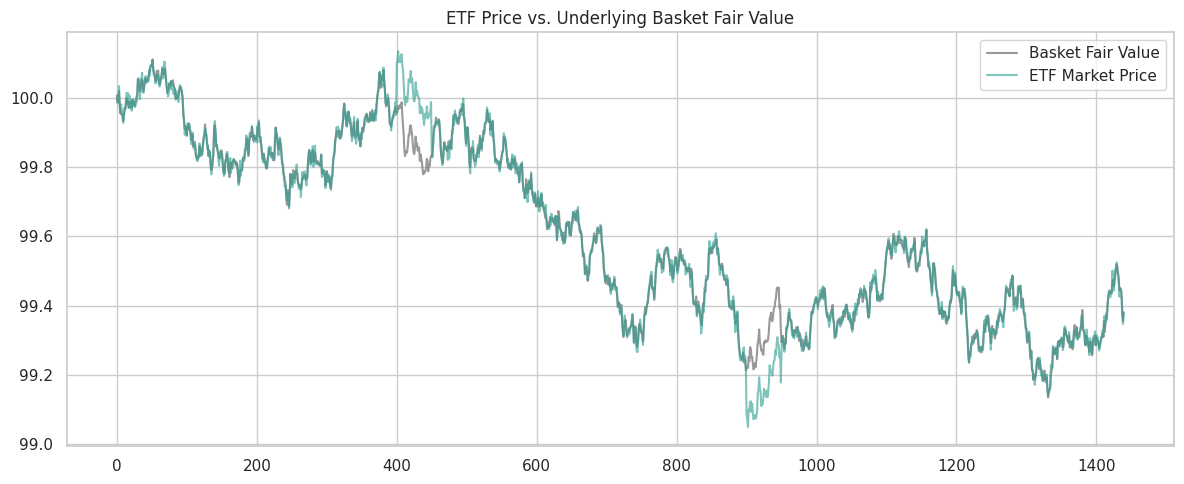
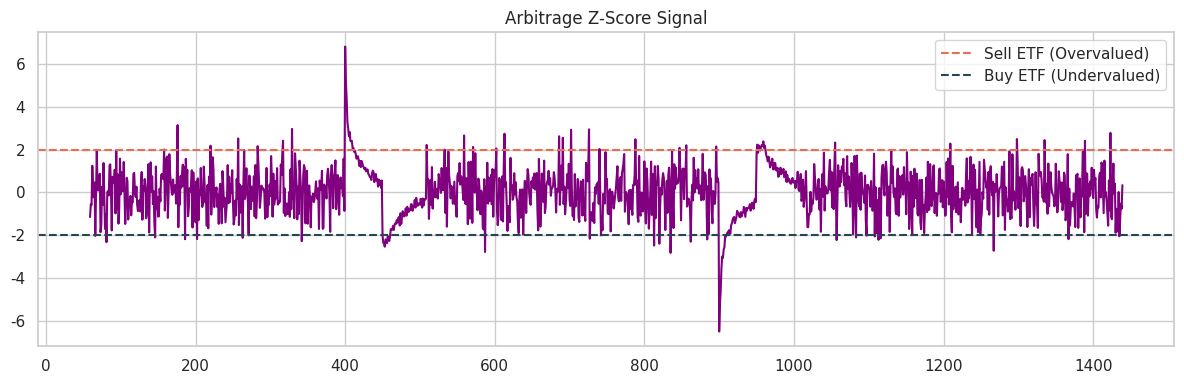
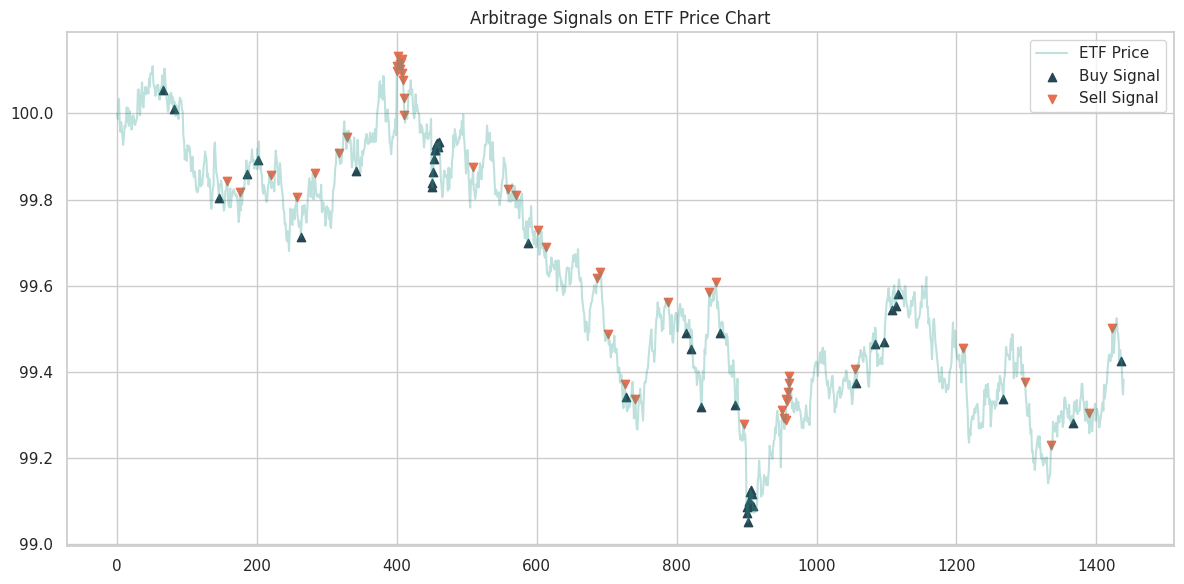

Reproduce these figures in Python, in order. (Note: this script raises an exception after producing the figures.)
# Requires: numpy>=1.24, pandas>=2.0, scikit-learn>=1.3, matplotlib>=3.7, seaborn>=0.13

import numpy as np
import pandas as pd
import matplotlib.pyplot as plt
import seaborn as sns

sns.set_theme(style="whitegrid")

RANDOM_SEED = 42
RNG = np.random.default_rng(RANDOM_SEED)
plt.rcParams["figure.figsize"] = (10, 6)

print("Environment ready.")


n_minutes = 1440 # One full trading day (approx)
rng = RNG

# 1. Simulate the Basket "Fair Value" (Random Walk)
basket_returns = rng.normal(0, 0.0002, n_minutes)
basket_price = 100 * np.exp(np.cumsum(basket_returns))

# 2. Simulate the ETF Price (Follows basket + small noise + arbitrage gaps)
etf_price = basket_price.copy() + rng.normal(0, 0.01, n_minutes)

# Add artificial arbitrage opportunities (ETF drifts away)
etf_price[400:450] += 0.15 # ETF becomes overvalued
etf_price[900:950] -= 0.15 # ETF becomes undervalued

df = pd.DataFrame({
    'minute': range(n_minutes),
    'basket_price': basket_price,
    'etf_price': etf_price
})

plt.figure(figsize=(12, 5))
plt.plot(df['basket_price'], label='Basket Fair Value', color='gray', alpha=0.8)
plt.plot(df['etf_price'], label='ETF Market Price', color='#2A9D8F', alpha=0.6)
plt.title('ETF Price vs. Underlying Basket Fair Value')
plt.legend()
plt.tight_layout()
plt.show()
plt.close()

df['basis'] = df['etf_price'] - df['basket_price']

# Calculate rolling Z-Score
window = 60
df['mean_basis'] = df['basis'].rolling(window).mean()
df['std_basis'] = df['basis'].rolling(window).std()
df['z_score'] = (df['basis'] - df['mean_basis']) / df['std_basis']

plt.figure(figsize=(12, 4))
plt.plot(df['z_score'], color='purple')
plt.axhline(2, color='#E76F51', linestyle='--', label='Sell ETF (Overvalued)')
plt.axhline(-2, color='#264653', linestyle='--', label='Buy ETF (Undervalued)')
plt.title('Arbitrage Z-Score Signal')
plt.legend()
plt.tight_layout()
plt.show()
plt.close()

# --- Baseline: manual extraction (no automation) ---
print("Baseline: without automation, each document must be read and keyed manually.")
print("Any automated approach that achieves >80% field accuracy saves significant time.")

df['signal'] = 0
df.loc[df['z_score'] > 2, 'signal'] = -1 # Sell Signal
df.loc[df['z_score'] < -2, 'signal'] = 1 # Buy Signal

print(f"Number of Buy Signals: {len(df[df['signal']==1])}")
print(f"Number of Sell Signals: {len(df[df['signal']==-1])}")

plt.figure(figsize=(12, 6))
plt.plot(df['etf_price'], label='ETF Price', color='#2A9D8F', alpha=0.3)

# Plot Buy signals
plt.scatter(df[df['signal'] == 1].index, df[df['signal'] == 1]['etf_price'], 
            color='#264653', marker='^', label='Buy Signal', alpha=1)

# Plot Sell signals
plt.scatter(df[df['signal'] == -1].index, df[df['signal'] == -1]['etf_price'], 
            color='#E76F51', marker='v', label='Sell Signal', alpha=1)

plt.title('Arbitrage Signals on ETF Price Chart')
plt.legend()
plt.tight_layout()
plt.show()
plt.close()

# --- Scenario: process a new document ---
print("Operational demonstration — field extraction:\n")
new_doc = "Invoice #2055. Vendor: Wayne Enterprises. Date: 2024-06-15. Total: $8750.00"
result = extract_info(new_doc)
print(f"  Raw: {new_doc}")
print(f"  Vendor: {result[0]}  Date: {result[1]}  Amount: ${result[2]:,.2f}")
print("\nExtracted fields would auto-populate the accounts-payable system.")
